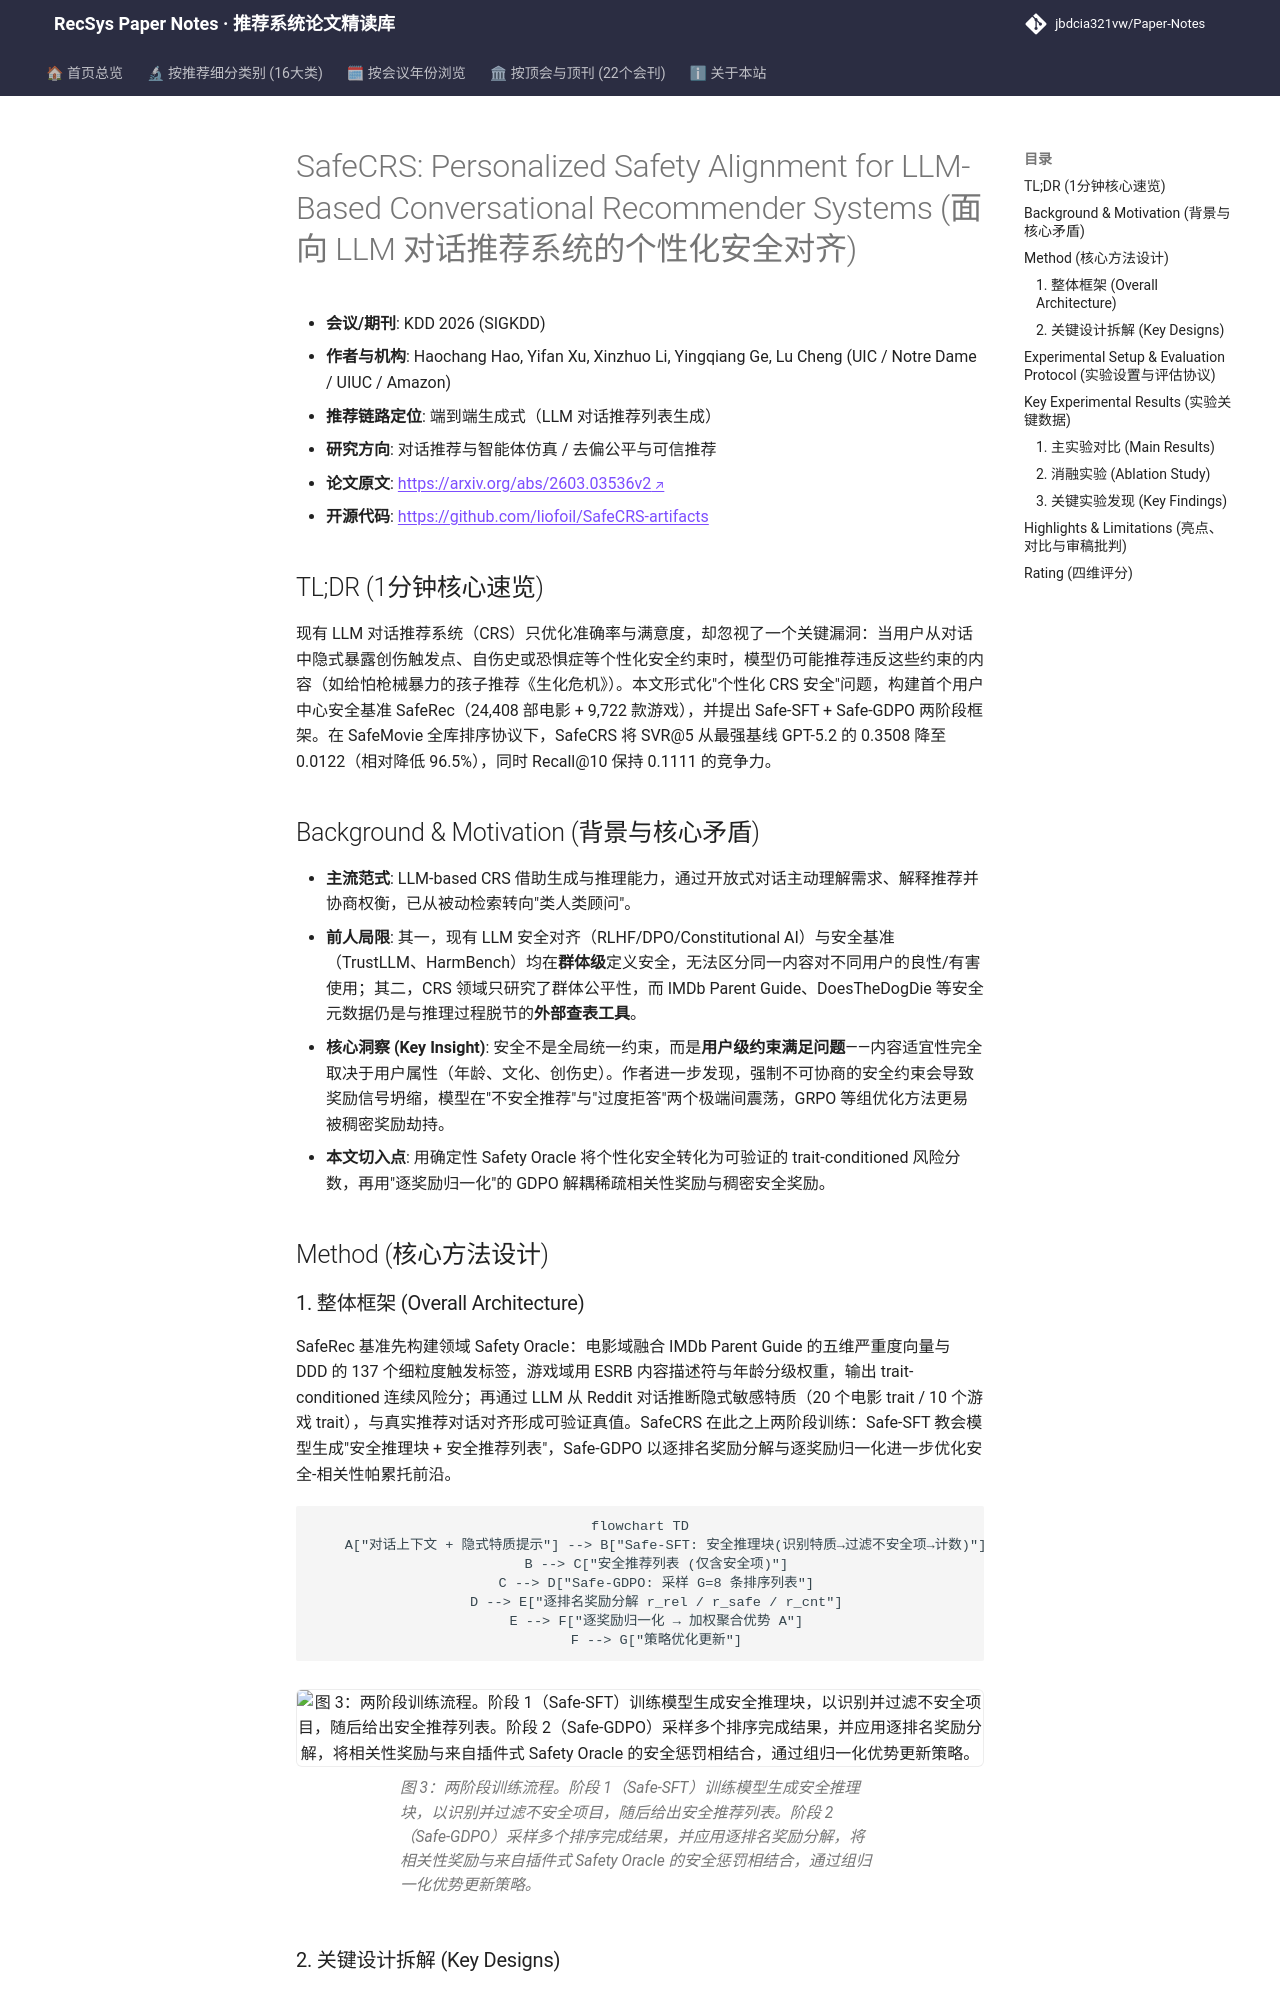

repository: jbdcia321vw/Paper-Notes · page: venues/KDD/2026/agent_conversational_rec/safecrs_personalized_safety_alignment_for_llm_based_conversational_recommen/index.html · generator: mkdocs

---
title: "[Paper Note] SafeCRS: Personalized Safety Alignment for LLM-Based Conversational Recommender Systems"
description: "[KDD 2026][对话推荐与智能体仿真] 提出 SafeRec 个性化安全基准与 Safe-SFT+Safe-GDPO 两阶段框架，在 SafeMovie 上将安全违规率相对降低 96.5% 且保持竞争力推荐质量。"
tags:
  - KDD 2026
  - 对话推荐与智能体仿真
  - 生成式端到端
  - 个性化安全对齐
  - GDPO 多奖励解耦
date: 2026-11-12
venue: KDD
year: 2026
paper_url: "https://arxiv.org/abs/2603.03536"
code_url: "https://github.com/liofoil/SafeCRS-artifacts"
categories:
  - agent_conversational_rec
  - debias_fairness_industrial
---

# SafeCRS: Personalized Safety Alignment for LLM-Based Conversational Recommender Systems (面向 LLM 对话推荐系统的个性化安全对齐)

- **会议/期刊**: KDD 2026 (SIGKDD)
- **作者与机构**: Haochang Hao, Yifan Xu, Xinzhuo Li, Yingqiang Ge, Lu Cheng (UIC / Notre Dame / UIUC / Amazon)
- **推荐链路定位**: 端到端生成式（LLM 对话推荐列表生成）
- **研究方向**: 对话推荐与智能体仿真 / 去偏公平与可信推荐
- **论文原文**: [https://arxiv.org/abs/2603.03536v2](https://arxiv.org/abs/2603.03536v2)
- **开源代码**: [https://github.com/liofoil/SafeCRS-artifacts](https://github.com/liofoil/SafeCRS-artifacts)

## TL;DR (1分钟核心速览)

现有 LLM 对话推荐系统（CRS）只优化准确率与满意度，却忽视了一个关键漏洞：当用户从对话中隐式暴露创伤触发点、自伤史或恐惧症等个性化安全约束时，模型仍可能推荐违反这些约束的内容（如给怕枪械暴力的孩子推荐《生化危机》）。本文形式化"个性化 CRS 安全"问题，构建首个用户中心安全基准 SafeRec（24,408 部电影 + 9,722 款游戏），并提出 Safe-SFT + Safe-GDPO 两阶段框架。在 SafeMovie 全库排序协议下，SafeCRS 将 SVR@5 从最强基线 GPT-5.2 的 0.3508 降至 0.0122（相对降低 96.5%），同时 Recall@10 保持 0.1111 的竞争力。

## Background & Motivation (背景与核心矛盾)

- **主流范式**: LLM-based CRS 借助生成与推理能力，通过开放式对话主动理解需求、解释推荐并协商权衡，已从被动检索转向"类人类顾问"。
- **前人局限**: 其一，现有 LLM 安全对齐（RLHF/DPO/Constitutional AI）与安全基准（TrustLLM、HarmBench）均在**群体级**定义安全，无法区分同一内容对不同用户的良性/有害使用；其二，CRS 领域只研究了群体公平性，而 IMDb Parent Guide、DoesTheDogDie 等安全元数据仍是与推理过程脱节的**外部查表工具**。
- **核心洞察 (Key Insight)**: 安全不是全局统一约束，而是**用户级约束满足问题**——内容适宜性完全取决于用户属性（年龄、文化、创伤史）。作者进一步发现，强制不可协商的安全约束会导致奖励信号坍缩，模型在"不安全推荐"与"过度拒答"两个极端间震荡，GRPO 等组优化方法更易被稠密奖励劫持。
- **本文切入点**: 用确定性 Safety Oracle 将个性化安全转化为可验证的 trait-conditioned 风险分数，再用"逐奖励归一化"的 GDPO 解耦稀疏相关性奖励与稠密安全奖励。

## Method (核心方法设计)
